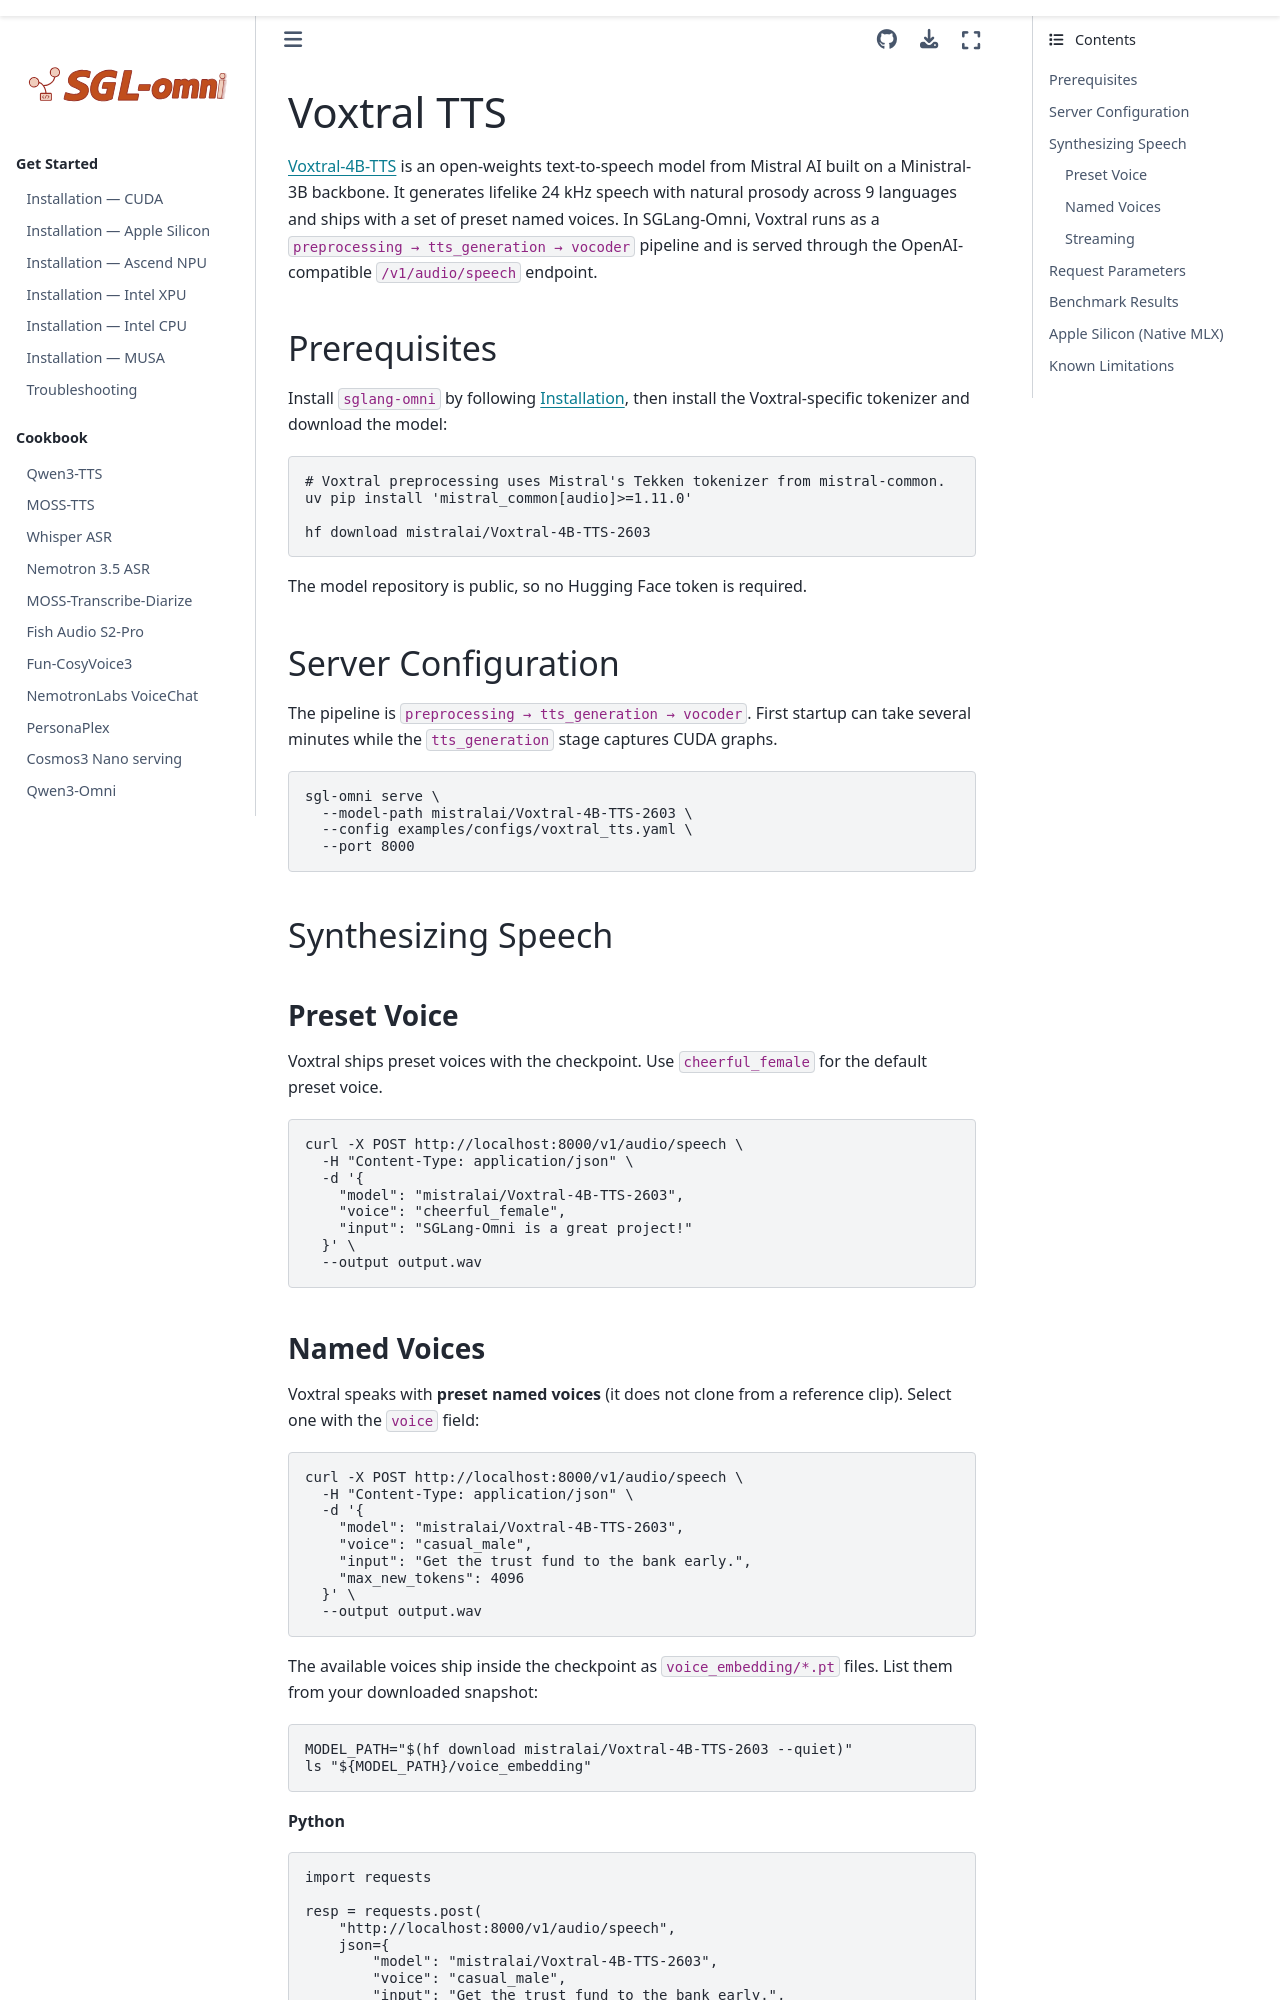

repository: sanqiannianyiqian/sglang-omni · page: cookbook/voxtral_tts.html · generator: sphinx

# Voxtral TTS

[Voxtral-4B-TTS](https://huggingface.co/mistralai/Voxtral-4B-TTS-2603) is an open-weights
text-to-speech model from Mistral AI built on a Ministral-3B backbone. It generates lifelike
24 kHz speech with natural prosody across 9 languages and ships with a set of preset named
voices. In SGLang-Omni, Voxtral runs as a `preprocessing → tts_generation → vocoder` pipeline
and is served through the OpenAI-compatible `/v1/audio/speech` endpoint.


## Prerequisites

Install `sglang-omni` by following [Installation](../get_started/installation.md), then install the Voxtral-specific tokenizer and download the model:

```bash
# Voxtral preprocessing uses Mistral's Tekken tokenizer from mistral-common.
uv pip install 'mistral_common[audio]>=1.11.0'

hf download mistralai/Voxtral-4B-TTS-2603
```

The model repository is public, so no Hugging Face token is required.

## Server Configuration

The pipeline is `preprocessing → tts_generation → vocoder`.
First startup can take several minutes while the `tts_generation` stage captures CUDA graphs.

```bash
sgl-omni serve \
  --model-path mistralai/Voxtral-4B-TTS-2603 \
  --config examples/configs/voxtral_tts.yaml \
  --port 8000
```

## Synthesizing Speech

### Preset Voice

Voxtral ships preset voices with the checkpoint. Use `cheerful_female` for the
default preset voice.

```bash
curl -X POST http://localhost:8000/v1/audio/speech \
  -H "Content-Type: application/json" \
  -d '{
    "model": "mistralai/Voxtral-4B-TTS-2603",
    "voice": "cheerful_female",
    "input": "SGLang-Omni is a great project!"
  }' \
  --output output.wav
```

### Named Voices

Voxtral speaks with **preset named voices** (it does not clone from a reference clip). Select
one with the `voice` field:

```bash
curl -X POST http://localhost:8000/v1/audio/speech \
  -H "Content-Type: application/json" \
  -d '{
    "model": "mistralai/Voxtral-4B-TTS-2603",
    "voice": "casual_male",
    "input": "Get the trust fund to the bank early.",
    "max_new_tokens": 4096
  }' \
  --output output.wav
```

The available voices ship inside the checkpoint as `voice_embedding/*.pt` files. List them
from your downloaded snapshot:

```bash
MODEL_PATH="$(hf download mistralai/Voxtral-4B-TTS-2603 --quiet)"
ls "${MODEL_PATH}/voice_embedding"
```

**Python**

```python
import requests

resp = requests.post(
    "http://localhost:8000/v1/audio/speech",
    json={
        "model": "mistralai/Voxtral-4B-TTS-2603",
        "voice": "casual_male",
        "input": "Get the trust fund to the bank early.",
        "max_new_tokens": 4096,
    },
)
resp.raise_for_status()
with open("output.wav", "wb") as f:
    f.write(resp.content)
```
